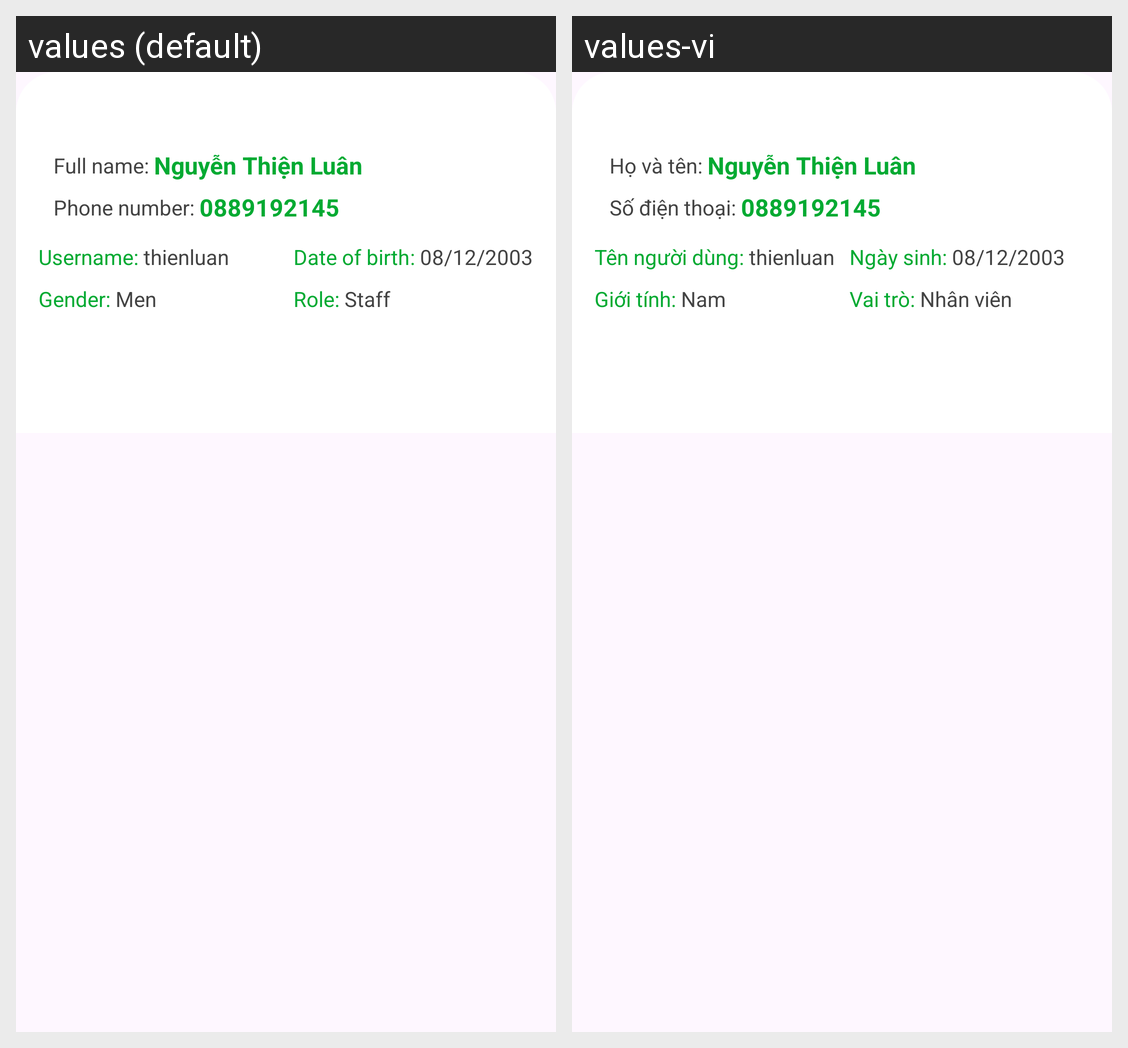

Strings drawn on this Android screen and how each of the app's shown locales translates them:
Android screen res/layout/fragment_bottom_sheet_employee.xml rendered under 2 locales, left to right: values (default), values-vi. Device: Nexus 5 (rendered at 1080×1920; each locale shown at half size, 540×960, under a caption strip naming it); theme Theme.MiniSoccerFieldManagement.
Strings drawn on this screen, with the default value and each locale's value (text and hints the layout hard-codes, and strings that could not be matched under every locale, appear in the picture but are not listed):

full_name
  values: Full name
  values-vi: Họ và tên

phone_number
  values: Phone number
  values-vi: Số điện thoại

username
  values: Username
  values-vi: Tên người dùng

date_of_birth
  values: Date of birth
  values-vi: Ngày sinh

gender
  values: Gender
  values-vi: Giới tính

men
  values: Men
  values-vi: Nam

role
  values: Role
  values-vi: Vai trò

staff
  values: Staff
  values-vi: Nhân viên
